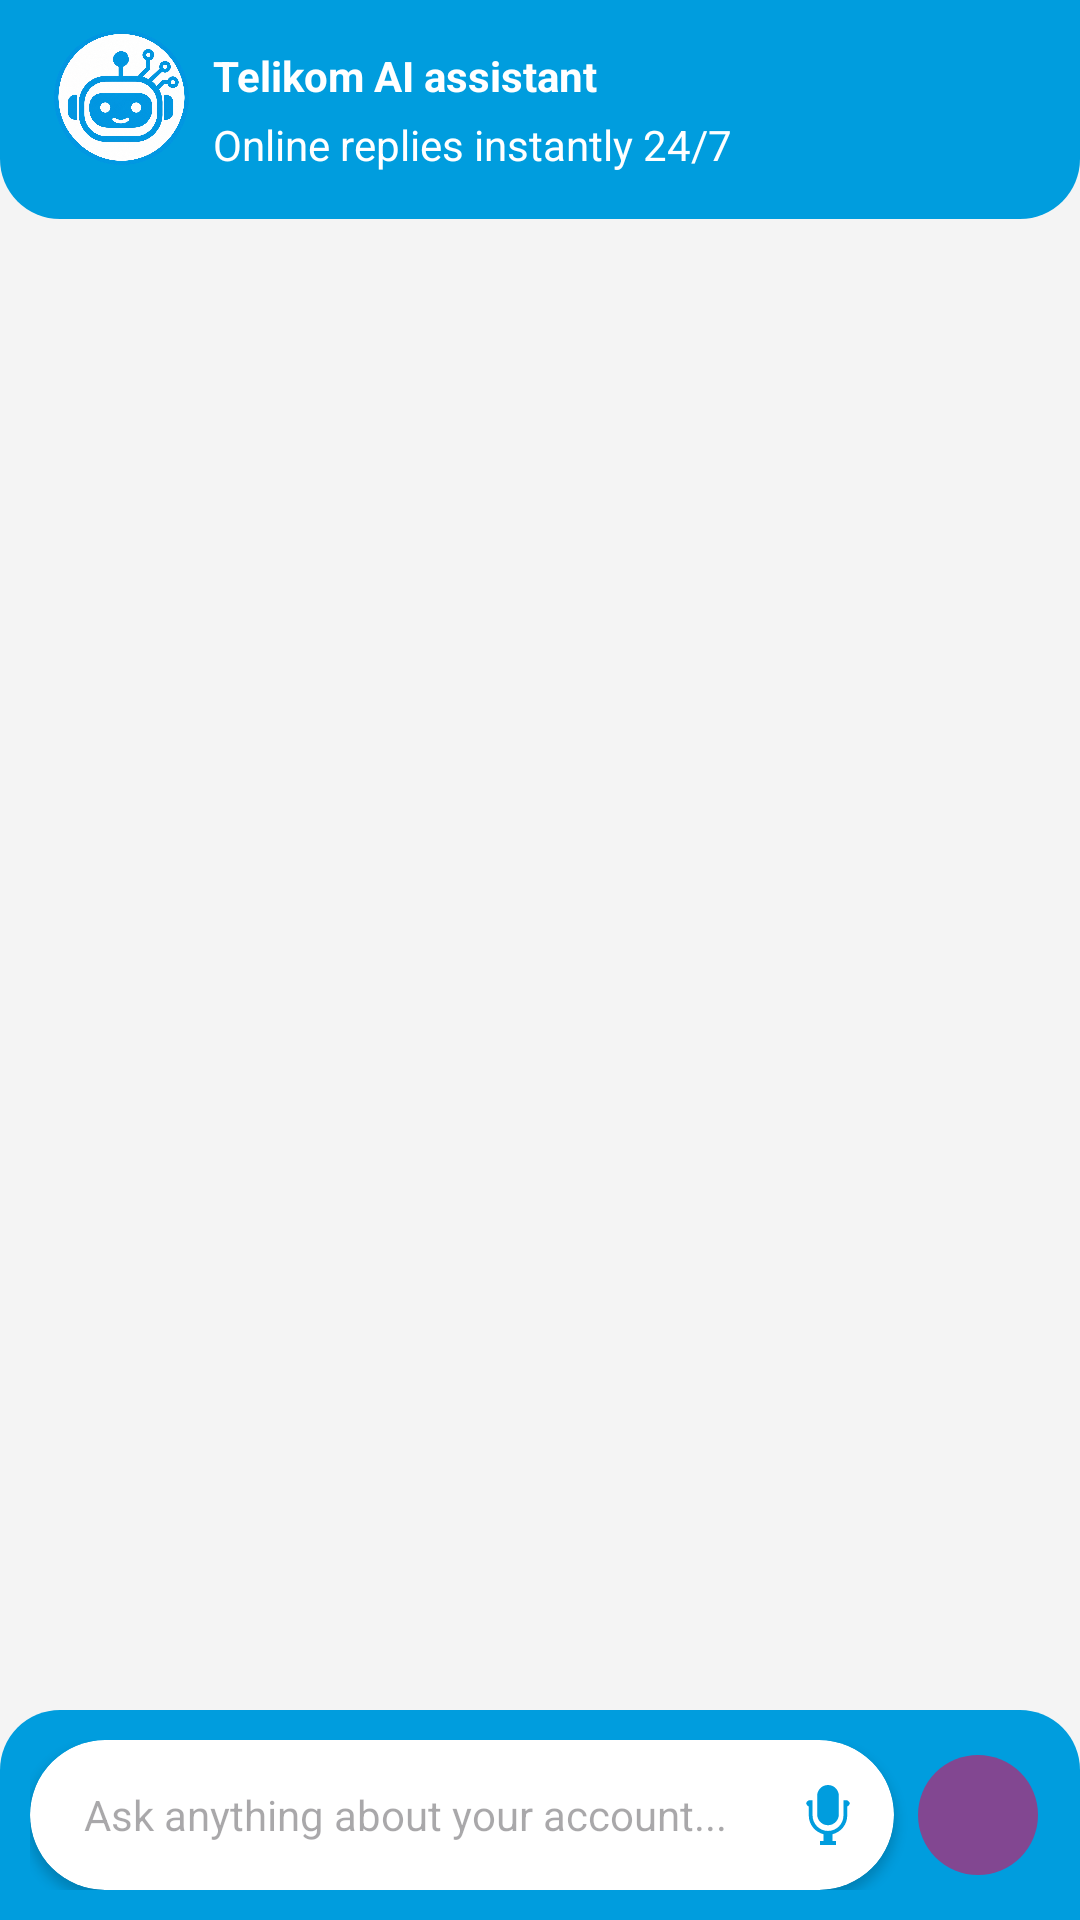

Layout XML and referenced resources for this Android screen:
<!-- AndroidManifest.xml: application theme Theme.TelikomAI -->
<!-- res/layout/fragment_a_i_assistant.xml -->
<?xml version="1.0" encoding="utf-8"?>
<androidx.constraintlayout.widget.ConstraintLayout xmlns:android="http://schemas.android.com/apk/res/android"
    xmlns:app="http://schemas.android.com/apk/res-auto"
    xmlns:tools="http://schemas.android.com/tools"
    android:layout_width="match_parent"
    android:layout_height="match_parent"
    android:background="@color/gray_new"
    tools:context=".assistants.AIAssistantFragment">

    <androidx.constraintlayout.widget.ConstraintLayout
        android:id="@+id/constraintLayout5"
        android:layout_width="match_parent"
        android:layout_height="wrap_content"
        android:background="@drawable/dashboard_card_bg"
        app:layout_constraintEnd_toEndOf="parent"
        app:layout_constraintStart_toStartOf="parent"
        app:layout_constraintTop_toTopOf="parent">

        <ImageView
            android:id="@+id/imageView3"
            android:layout_width="45dp"
            android:layout_height="45dp"
            android:layout_marginStart="8dp"
            android:layout_marginBottom="8dp"
            android:backgroundTint="@color/white"
            android:src="@drawable/cropped_chat"
            app:layout_constraintBottom_toBottomOf="parent"
            app:layout_constraintStart_toStartOf="parent"
            app:layout_constraintTop_toTopOf="parent" />

        <TextView
            android:id="@+id/textView"
            android:layout_width="wrap_content"
            android:layout_height="wrap_content"
            android:layout_marginStart="8dp"
            android:text="Telikom AI assistant"
            android:textColor="@color/day_white_dark_light"
            android:textStyle="bold"
            app:layout_constraintBottom_toTopOf="@+id/textView1"
            app:layout_constraintStart_toEndOf="@+id/imageView3"
            app:layout_constraintTop_toTopOf="parent"
            app:layout_constraintVertical_chainStyle="packed" />

        <TextView
            android:id="@+id/textView1"
            android:layout_width="wrap_content"
            android:layout_height="wrap_content"
            android:layout_marginStart="8dp"
            android:layout_marginTop="4dp"
            android:text="Online replies instantly 24/7"
            android:textColor="@color/day_white_dark_light"
            android:textStyle="normal"
            app:layout_constraintBottom_toBottomOf="parent"
            app:layout_constraintStart_toEndOf="@+id/imageView3"
            app:layout_constraintTop_toBottomOf="@+id/textView" />

    </androidx.constraintlayout.widget.ConstraintLayout>

    <androidx.constraintlayout.widget.ConstraintLayout
        android:id="@+id/constraintLayout6"
        android:layout_width="match_parent"
        android:layout_height="0dp"
        android:background="@color/gray_new"
        app:layout_constraintBottom_toTopOf="@+id/constraintLayout7"
        app:layout_constraintEnd_toEndOf="parent"
        app:layout_constraintStart_toStartOf="parent"
        app:layout_constraintTop_toBottomOf="@+id/constraintLayout5">

        <androidx.recyclerview.widget.RecyclerView
            android:id="@+id/chatRecyclerView"
            android:layout_width="match_parent"
            android:layout_height="match_parent"
            android:layout_marginBottom="4dp"
            app:layout_constraintBottom_toBottomOf="parent"
            app:layout_constraintEnd_toEndOf="parent"
            app:layout_constraintStart_toStartOf="parent"
            app:layout_constraintTop_toTopOf="parent" />
    </androidx.constraintlayout.widget.ConstraintLayout>

    <androidx.constraintlayout.widget.ConstraintLayout
        android:id="@+id/constraintLayout7"
        android:layout_width="match_parent"
        android:layout_height="wrap_content"
        android:background="@drawable/dashboard_cardchat_bg"
        app:layout_constraintBottom_toBottomOf="parent"
        app:layout_constraintEnd_toEndOf="parent"
        app:layout_constraintStart_toStartOf="parent">

        <androidx.cardview.widget.CardView
            android:id="@+id/cardView"
            android:layout_width="0dp"
            android:layout_height="50dp"
            android:layout_marginEnd="8dp"
            app:cardCornerRadius="30dp"
            app:layout_constraintBottom_toBottomOf="parent"
            app:layout_constraintEnd_toStartOf="@+id/sendBtn"
            app:layout_constraintStart_toStartOf="parent"
            app:layout_constraintTop_toTopOf="parent">

            <LinearLayout
                android:layout_width="match_parent"
                android:layout_height="match_parent"
                android:gravity="center"
                android:orientation="horizontal">

                <EditText
                    android:id="@+id/messageBox"
                    android:layout_width="0dp"
                    android:layout_height="wrap_content"
                    android:layout_marginStart="10dp"
                    android:layout_weight="1"
                    android:background="@android:color/transparent"
                    android:hint="@string/ask_anything_about_your_account"
                    android:inputType="textPersonName"
                    android:padding="8dp"
                    android:textSize="14sp" />

                <ImageView
                    android:id="@+id/camera"
                    android:layout_width="20dp"
                    android:layout_height="20dp"
                    android:layout_marginEnd="12dp"
                    app:srcCompat="@drawable/voice_mic" />

            </LinearLayout>
        </androidx.cardview.widget.CardView>

        <ImageView
            android:id="@+id/sendBtn"
            android:layout_width="wrap_content"
            android:layout_height="wrap_content"
            android:layout_marginEnd="4dp"
            android:background="@drawable/color_circle"
            android:padding="10dp"
            app:layout_constraintBottom_toBottomOf="@+id/cardView"
            app:layout_constraintEnd_toEndOf="parent"
            app:layout_constraintTop_toTopOf="@+id/cardView"
            app:srcCompat="@drawable/ic_send"
            app:tint="@color/white" />
    </androidx.constraintlayout.widget.ConstraintLayout>


</androidx.constraintlayout.widget.ConstraintLayout>
<!-- resources referenced by this layout -->
<resources>
  <color name="day_white_dark_light">#FFFFFFFF</color>
  <color name="gray_new">#f4f4f4</color>
  <color name="white">#FFFFFFFF</color>
  <!-- drawable color_circle (drawable) -->
  <?xml version="1.0" encoding="utf-8"?>
  <selector xmlns:android="http://schemas.android.com/apk/res/android">
  
      <item>
          <shape android:shape="oval">
              <solid android:color="@color/blue"/>
              <size android:height="@dimen/dp_40" android:width="@dimen/dp_40"/>
              <corners android:radius="@dimen/sp_40"/>
          </shape>
      </item>
  </selector>
  <!-- drawable cropped_chat: png bitmap (drawable, 643211 bytes) -->
  <!-- drawable dashboard_card_bg (drawable) -->
  <?xml version="1.0" encoding="utf-8"?>
  <shape xmlns:android="http://schemas.android.com/apk/res/android"
      android:id="@+id/listview_background_shape">
      <corners
          android:bottomLeftRadius="20dp"
          android:bottomRightRadius="20dp"/>
      <padding
          android:bottom="10dp"
          android:left="10dp"
          android:right="10dp"
          android:top="10dp" />
      <solid android:color="@color/theme_blue" />
  
  </shape>
  <!-- drawable dashboard_cardchat_bg (drawable) -->
  <?xml version="1.0" encoding="utf-8"?>
  <shape xmlns:android="http://schemas.android.com/apk/res/android"
      android:id="@+id/listview_background_shape">
      <corners
          android:topLeftRadius="20dp"
          android:topRightRadius="20dp"/>
      <padding
          android:bottom="10dp"
          android:left="10dp"
          android:right="10dp"
          android:top="10dp" />
      <solid android:color="@color/theme_blue" />
  
  </shape>
  <!-- drawable voice_mic (drawable) -->
  <vector xmlns:android="http://schemas.android.com/apk/res/android"
      android:width="800dp"
      android:height="800dp"
      android:viewportWidth="372.01"
      android:viewportHeight="372.01">
    <path
        android:pathData="M253.18,182.23V67.18C253.18,30.08 223.09,0 185.99,0c-37.11,0 -67.18,30.08 -67.18,67.18v115.04c0,37.1 30.07,67.18 67.18,67.18C223.09,249.4 253.18,219.33 253.18,182.23z"
        android:fillColor="@color/theme_blue"/>
    <path
        android:pathData="M305.27,189.12v-55.29c6.83,-4.91 15.34,-12.28 15.84,-18.78c0.79,-10.3 -15.84,-20.15 -15.84,-20.15h-23.5v94.23c0,52.77 -42.93,95.69 -95.69,95.69c-52.75,0 -95.67,-42.92 -95.67,-95.69V94.89H66.9c0,0 -16.84,9.23 -16,20.15c0.5,6.55 9.15,13.98 16,18.9v55.17c0,55.99 38.83,103.08 90.98,115.79v41.9h-21.82v25.19h21.82h56.26h21.82v-25.19h-21.82v-41.86C266.36,292.3 305.27,245.19 305.27,189.12z"
        android:fillColor="@color/theme_blue"/>
  </vector>
  <string name="ask_anything_about_your_account">Ask anything about your account...</string>
  <style name="Theme.TelikomAI" parent="Base.Theme.TelikomAI" />
  <color name="blue">#824791</color>
  <dimen name="dp_40">40dp</dimen>
  <dimen name="sp_40">40sp</dimen>
  <color name="theme_blue">#009DDE</color>
  <style name="Base.Theme.TelikomAI" parent="Theme.Material3.DayNight.NoActionBar">
          <item name="colorPrimary">@color/colorPrimaryDark</item>
  
      </style>
  <color name="colorPrimaryDark">#000000</color>
</resources>
